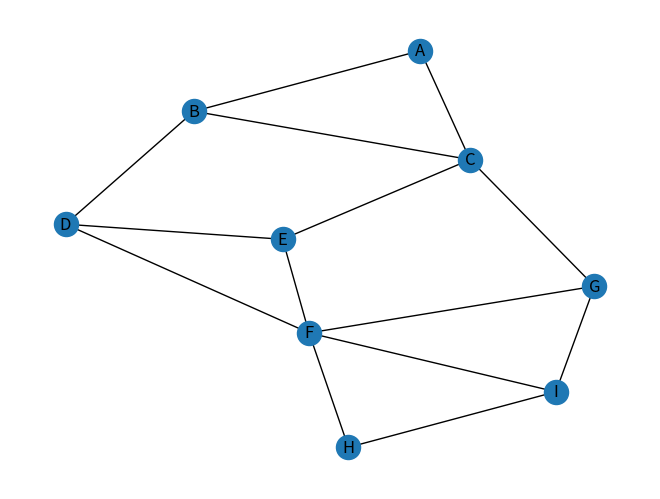
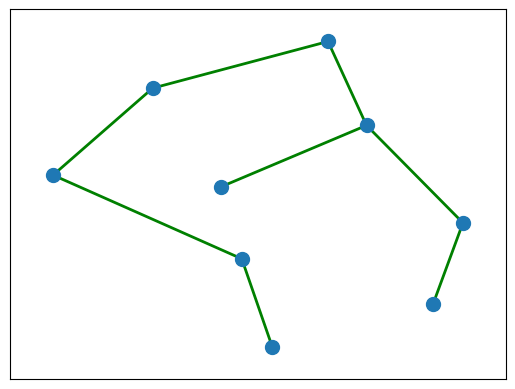

Write the Python code that produced these figures, in order.
# import networkx as nx
# import matplotlib.pyplot as plt
# #La bibliotheque permet d'etablir un tat de priorite en pyhton
# import heapq as hq
#
# #Definition de la fonction qui prend en parametre un graphe et un sommet de depart
# def prim(graph, start):
#     mst = []                                                        #Liste vide pouvant contenir les aretes des sommets
#     T = set()                                                       #Methode servant de prendre en parametre les sommet deja visiter
#     heap = [(0, start)]                                             #Tuple prenant en parametre le poid et le sommet de depart
#     hq.heapify(heap)                                                #Converti le tuple en priorite
#
#
#     while heap:
#         poid, sommet = hq.heappop(heap)
#         if sommet not in T:
#             T.add(sommet)
#             mst.append((poid, sommet))
#
#             for neighbor, w in graph[sommet].items():
#                 if neighbor not in T:
#                     hq.heappush(heap, (w, neighbor))
#     return mst
#
# # Exemple de graphe:
# graph = {
#     'A': {'B': 1, 'C': 2},
#     'B': {'A': 1, 'C': 2, 'D': 5},
#     'C': {'A': 2, 'B': 2, 'E': 1, 'G': 3},
#     'D': {'B': 5, 'E': 3, 'F': 1},
#     'E': {'C': 1, 'D': 3, 'F': 3},
#     'F': {'E': 3, 'D': 1, 'G': 4, 'H': 3, 'I': 1},
#     'G': {'C': 3, 'F': 4, 'I': 5},
#     'H': {'F': 3, 'I': 2},
#     'I': {'G': 5, 'H': 2, 'F': 1}
# }
#
# print(prim(graph, 'A'))
#
#
# # Création du graphe
# G = nx.Graph(graph)
#
# # Dessin du graphe
# nx.draw(G, with_labels=True)
# plt.show()
#
#
# #Affichage du resultat en graphef
#
# # Utilisation de l'algorithme de Prim pour obtenir le MST
# mst = prim(graph, 'A')
#
# # Ajout des arêtes du MST au graphe initial
# for poid, sommet in mst:
#     for neighbor, w in graph[sommet].items():
#         if (w, neighbor) in mst:
#             G.add_edge(sommet, neighbor, weight=w)
#
# # Dessin du graphe MST avec des lignes épaisses pour les arêtes de l'MST
# pos = nx.spring_layout(G)
# nx.draw_networkx_nodes(G, pos)
# nx.draw_networkx_edges(G, pos, edgelist=[(sommet, neighbor) for poid, sommet in mst for neighbor, w in graph[sommet].items() if (w, neighbor) in mst], width=2, edge_color='r')
# nx.draw_networkx_edges(G, pos, edgelist=[edge for edge in G.edges() if edge not in [(sommet, neighbor) for poid, sommet in mst for neighbor, w in graph[sommet].items() if (w, neighbor) in mst]], width=1, edge_color='k')
# nx.draw_networkx_labels(G, pos)
#
# plt.show()

import networkx as nx
import matplotlib.pyplot as plt

# Création du graphe
G = nx.Graph()

# Ajout des arêtes au graphe
edges = [('A','B',1), ('A','C',2), ('B','C',2), ('B','D',5), ('C','E',1), ('C','G',3), ('D','E',3),('D','F',1),
         ('E','F',3), ('F','G',2),('F','H',3),('F','I',1),('G','I',5),('H','I',2)]

for edge in edges:
    G.add_edge(edge[0], edge[1], poids = edge[2])

# Dessin du graphe
pos = nx.spring_layout(G)
nx.draw(G, pos, with_labels=True)
plt.show()

# Utilisation de l'algorithme de Prim pour obtenir le MST
mst = nx.minimum_spanning_tree(G)

# Dessin du graphe
nx.draw_networkx_edges(G, pos, edgelist=mst.edges(), width=2, edge_color='g')
nx.draw_networkx_nodes(G, pos, node_size=100)
plt.show()
